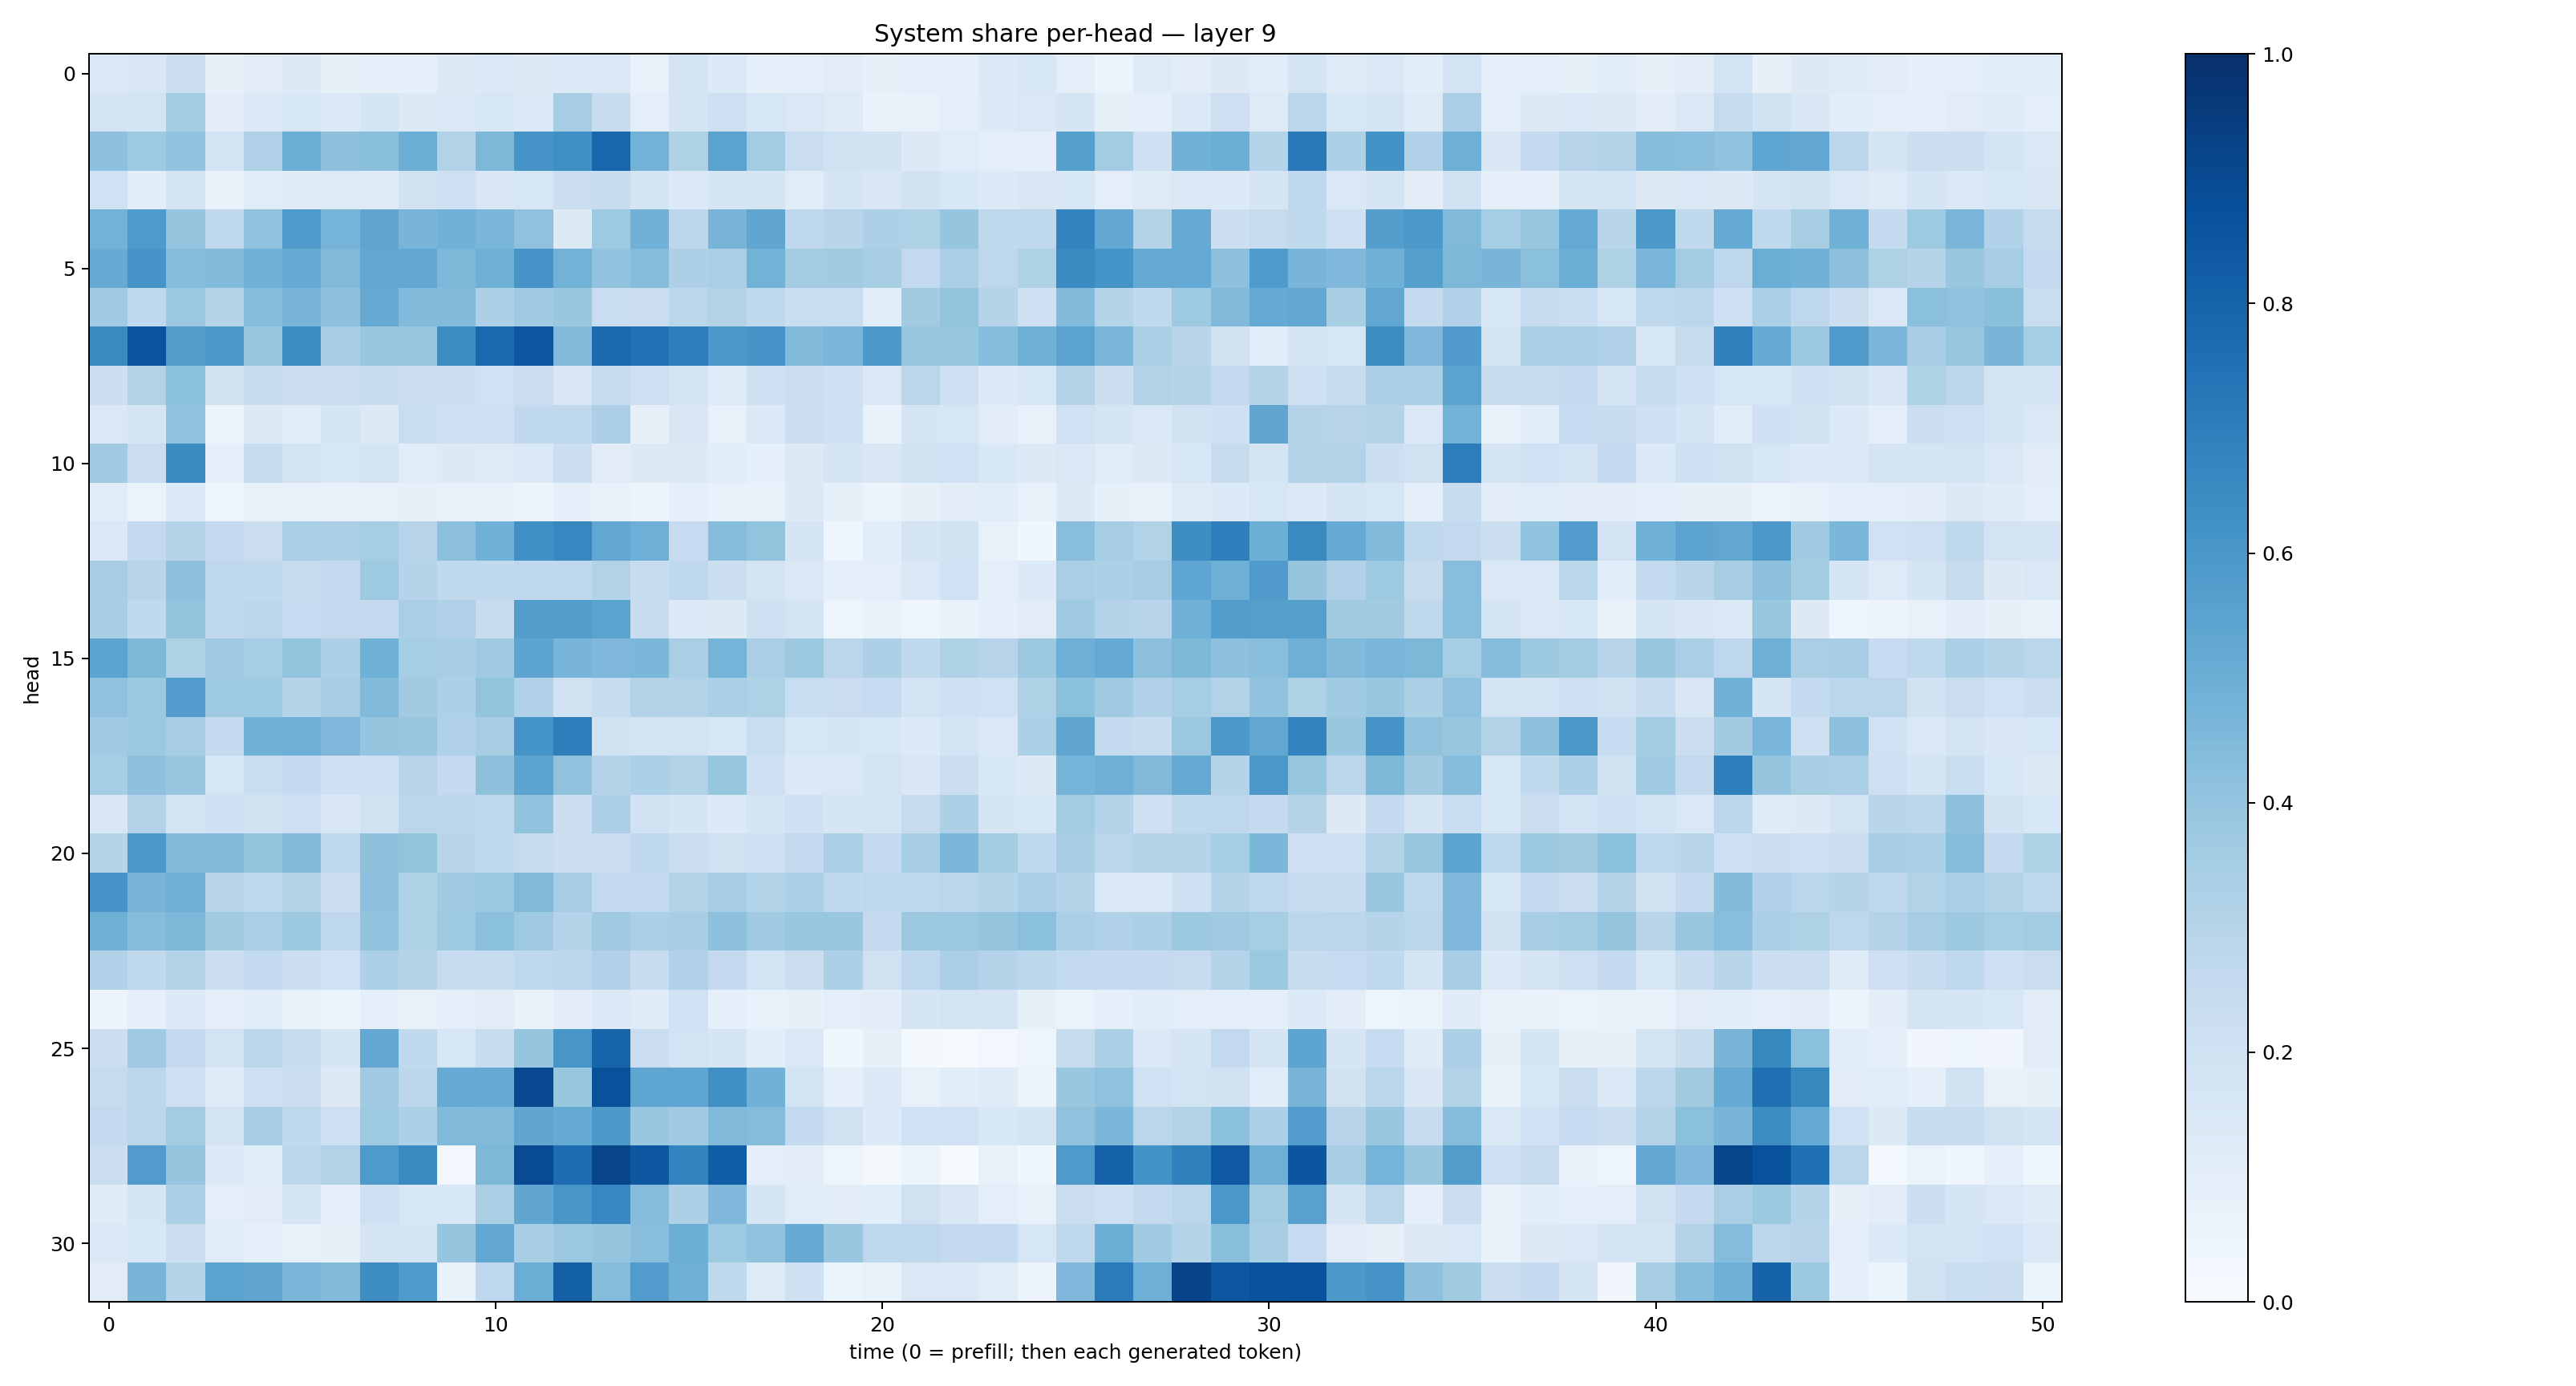

The data file committed next to this chart (first rows):
0.14509661, 0.15178664, 0.21709335, 0.08311964, 0.11220213, 0.13217956, 0.084733665, 0.09342816, 0.08845712, 0.12960391, 0.13930646, 0.1321914, 0.13283072, 0.1430003, 0.0768846, 0.17364098, 0.13393472, 0.08820543, 0.09665135, 0.11220187, 0.08146172, 0.09008142, 0.08713818, 0.14042233
0.1825, 0.1843, 0.3594, 0.1095, 0.1366, 0.1618, 0.1355, 0.1692, 0.1318, 0.1383, 0.1622, 0.1348, 0.3486, 0.2353, 0.09577, 0.166, 0.2095, 0.16, 0.1482, 0.1215, 0.0702, 0.07611, 0.09987, 0.1342
0.4151, 0.3731, 0.4024, 0.1806, 0.3168, 0.4991, 0.4102, 0.423, 0.498, 0.309, 0.455, 0.6079, 0.6351, 0.7918, 0.4803, 0.3218, 0.5477, 0.3555, 0.2286, 0.1962, 0.1882, 0.1276, 0.1157, 0.09856
0.2009, 0.1086, 0.173, 0.06762, 0.1147, 0.1202, 0.1214, 0.1235, 0.1952, 0.2083, 0.1515, 0.1631, 0.2199, 0.2385, 0.1727, 0.139, 0.1655, 0.1647, 0.1165, 0.1687, 0.1515, 0.1915, 0.1541, 0.1367
0.4794, 0.5895, 0.3958, 0.2759, 0.4077, 0.582, 0.4751, 0.532, 0.4655, 0.4832, 0.4646, 0.4064, 0.1295, 0.3741, 0.4834, 0.2809, 0.4691, 0.5319, 0.2666, 0.2898, 0.3246, 0.3205, 0.3954, 0.2697
0.5096, 0.6091, 0.4373, 0.4393, 0.4861, 0.5173, 0.4448, 0.5265, 0.5259, 0.4553, 0.4898, 0.6077, 0.4774, 0.406, 0.4374, 0.3267, 0.3393, 0.4793, 0.3563, 0.3594, 0.3412, 0.2596, 0.3363, 0.2753
0.3659, 0.2661, 0.3822, 0.2983, 0.4331, 0.4666, 0.4122, 0.5151, 0.4447, 0.4386, 0.3273, 0.3708, 0.3849, 0.2314, 0.2266, 0.2874, 0.3137, 0.27, 0.2305, 0.2334, 0.1091, 0.3615, 0.3993, 0.3057
0.6523, 0.8629, 0.5714, 0.5932, 0.3904, 0.637, 0.3488, 0.3853, 0.3833, 0.6408, 0.7851, 0.8495, 0.4438, 0.7739, 0.7442, 0.6978, 0.5944, 0.6066, 0.4449, 0.4645, 0.5935, 0.3923, 0.391, 0.4303
0.2181, 0.3087, 0.4205, 0.1886, 0.2421, 0.2213, 0.2238, 0.2399, 0.2181, 0.2159, 0.2025, 0.2213, 0.15, 0.2351, 0.2116, 0.1836, 0.1221, 0.2107, 0.2295, 0.2049, 0.1407, 0.283, 0.2105, 0.1401
0.1422, 0.1768, 0.4035, 0.06116, 0.1295, 0.1135, 0.1699, 0.1273, 0.2343, 0.2043, 0.2142, 0.2647, 0.273, 0.3263, 0.08009, 0.1519, 0.07599, 0.1391, 0.2178, 0.2036, 0.06739, 0.1692, 0.157, 0.1098
0.3634, 0.2278, 0.6474, 0.09723, 0.2434, 0.1778, 0.162, 0.1787, 0.1165, 0.1287, 0.1233, 0.1411, 0.2221, 0.1127, 0.1282, 0.1324, 0.1083, 0.08668, 0.1264, 0.1714, 0.151, 0.1881, 0.203, 0.1562
0.117, 0.06339, 0.1365, 0.04255, 0.07233, 0.07499, 0.07794, 0.07169, 0.07948, 0.07304, 0.06708, 0.06098, 0.0924, 0.07628, 0.05373, 0.08908, 0.07419, 0.07471, 0.1258, 0.08355, 0.06176, 0.08197, 0.1029, 0.1157
0.1414, 0.2579, 0.3026, 0.2537, 0.2224, 0.3349, 0.326, 0.3544, 0.2963, 0.4162, 0.4865, 0.6292, 0.6659, 0.5296, 0.4944, 0.2496, 0.4298, 0.4009, 0.1664, 0.04085, 0.1093, 0.1774, 0.1882, 0.07187
0.3488, 0.2945, 0.4106, 0.2661, 0.2653, 0.2378, 0.2576, 0.3719, 0.2985, 0.2653, 0.2656, 0.2659, 0.2714, 0.3142, 0.2407, 0.271, 0.2179, 0.1778, 0.1395, 0.08687, 0.1001, 0.1415, 0.2012, 0.0943
0.3451, 0.2622, 0.4005, 0.2671, 0.2826, 0.2488, 0.2594, 0.2594, 0.3373, 0.3199, 0.2403, 0.5691, 0.5723, 0.5476, 0.2358, 0.1333, 0.1277, 0.2036, 0.1773, 0.05026, 0.07315, 0.04376, 0.0688, 0.09134
0.5467, 0.4534, 0.3228, 0.3688, 0.3538, 0.3992, 0.3278, 0.4874, 0.3516, 0.3453, 0.368, 0.543, 0.4682, 0.4527, 0.4606, 0.3365, 0.4735, 0.3384, 0.3764, 0.2829, 0.328, 0.2631, 0.3208, 0.294
0.4072, 0.3753, 0.5749, 0.3729, 0.3741, 0.304, 0.3489, 0.4441, 0.3618, 0.3253, 0.401, 0.3196, 0.1965, 0.241, 0.3057, 0.3061, 0.3356, 0.3215, 0.2341, 0.2271, 0.2491, 0.1803, 0.2096, 0.2022
0.3655, 0.3773, 0.3485, 0.2533, 0.4811, 0.4944, 0.4516, 0.3952, 0.39, 0.3197, 0.3425, 0.6159, 0.6988, 0.194, 0.1788, 0.1838, 0.1598, 0.2324, 0.1626, 0.1692, 0.1595, 0.1355, 0.1864, 0.1452
0.3536, 0.4121, 0.3874, 0.1602, 0.2324, 0.2508, 0.2104, 0.2101, 0.2957, 0.2558, 0.4135, 0.5416, 0.41, 0.3074, 0.3315, 0.3123, 0.3917, 0.209, 0.1388, 0.1434, 0.1835, 0.1516, 0.2257, 0.1543
0.1502, 0.3121, 0.1776, 0.2067, 0.1941, 0.2143, 0.1523, 0.1907, 0.284, 0.2832, 0.2719, 0.4024, 0.2181, 0.327, 0.1911, 0.1703, 0.1338, 0.1679, 0.2057, 0.1702, 0.1731, 0.2426, 0.3264, 0.1714
0.3025, 0.6013, 0.4452, 0.4457, 0.4012, 0.4418, 0.2675, 0.4122, 0.4004, 0.2924, 0.2673, 0.2426, 0.2252, 0.2264, 0.2663, 0.2207, 0.1984, 0.2056, 0.261, 0.3329, 0.2528, 0.3453, 0.4587, 0.3575
0.6089, 0.4661, 0.4956, 0.2963, 0.2683, 0.2971, 0.218, 0.4154, 0.3204, 0.3648, 0.3826, 0.4488, 0.3502, 0.2609, 0.2616, 0.3144, 0.3512, 0.3109, 0.3344, 0.2623, 0.2742, 0.2684, 0.2869, 0.2995
0.4901, 0.4366, 0.4552, 0.3601, 0.3366, 0.3785, 0.2684, 0.4057, 0.3236, 0.3716, 0.418, 0.371, 0.3075, 0.3696, 0.3328, 0.3431, 0.4153, 0.3635, 0.3899, 0.3843, 0.2516, 0.3756, 0.3807, 0.3949
0.3166, 0.2646, 0.3059, 0.2223, 0.2548, 0.2165, 0.2028, 0.3268, 0.3078, 0.2362, 0.2391, 0.2708, 0.2776, 0.3184, 0.2376, 0.3201, 0.2527, 0.1837, 0.219, 0.3245, 0.1988, 0.2665, 0.3348, 0.3035
0.05764, 0.08979, 0.1337, 0.09741, 0.1067, 0.07588, 0.05391, 0.09209, 0.07739, 0.09001, 0.1115, 0.07451, 0.1028, 0.1402, 0.1174, 0.2015, 0.09233, 0.07064, 0.08246, 0.09612, 0.1038, 0.1644, 0.1805, 0.1719
0.2213, 0.371, 0.2585, 0.1874, 0.2848, 0.239, 0.1685, 0.5259, 0.2626, 0.1568, 0.2394, 0.3958, 0.6041, 0.8, 0.228, 0.1833, 0.1703, 0.1061, 0.1482, 0.03808, 0.08535, 0.01941, 0.01527, 0.02725
0.2442, 0.2785, 0.2115, 0.1229, 0.2128, 0.2223, 0.1293, 0.3673, 0.2805, 0.5143, 0.5114, 0.9014, 0.3868, 0.8679, 0.5357, 0.5353, 0.6307, 0.4828, 0.1863, 0.08869, 0.133, 0.07165, 0.1057, 0.1196
0.2605, 0.2829, 0.3591, 0.1736, 0.3414, 0.2721, 0.2091, 0.3748, 0.3294, 0.4441, 0.4442, 0.5349, 0.517, 0.593, 0.3862, 0.3671, 0.4461, 0.4358, 0.2566, 0.1988, 0.1349, 0.2019, 0.2012, 0.1552
0.2194, 0.577, 0.3971, 0.1343, 0.1087, 0.279, 0.3127, 0.5882, 0.6557, 0.0267, 0.4565, 0.8928, 0.7627, 0.9152, 0.8463, 0.677, 0.8259, 0.097, 0.1047, 0.0475, 0.02192, 0.051, 0.01129, 0.07368
0.1202, 0.1715, 0.327, 0.09389, 0.1112, 0.1679, 0.09573, 0.2067, 0.1589, 0.1531, 0.3378, 0.5317, 0.6046, 0.6679, 0.4324, 0.3272, 0.4515, 0.1673, 0.1137, 0.1053, 0.1088, 0.1956, 0.1518, 0.09768
0.1372, 0.1539, 0.2206, 0.1158, 0.09352, 0.0732, 0.08171, 0.1752, 0.1661, 0.3949, 0.5249, 0.3405, 0.3815, 0.3981, 0.4273, 0.4979, 0.3736, 0.4058, 0.5103, 0.389, 0.2757, 0.2764, 0.2526, 0.2558
0.1096, 0.4665, 0.3001, 0.5501, 0.5331, 0.4581, 0.4448, 0.6405, 0.5839, 0.07395, 0.276, 0.5023, 0.8133, 0.4373, 0.5759, 0.4912, 0.263, 0.1224, 0.2032, 0.06067, 0.07329, 0.1445, 0.1442, 0.115
